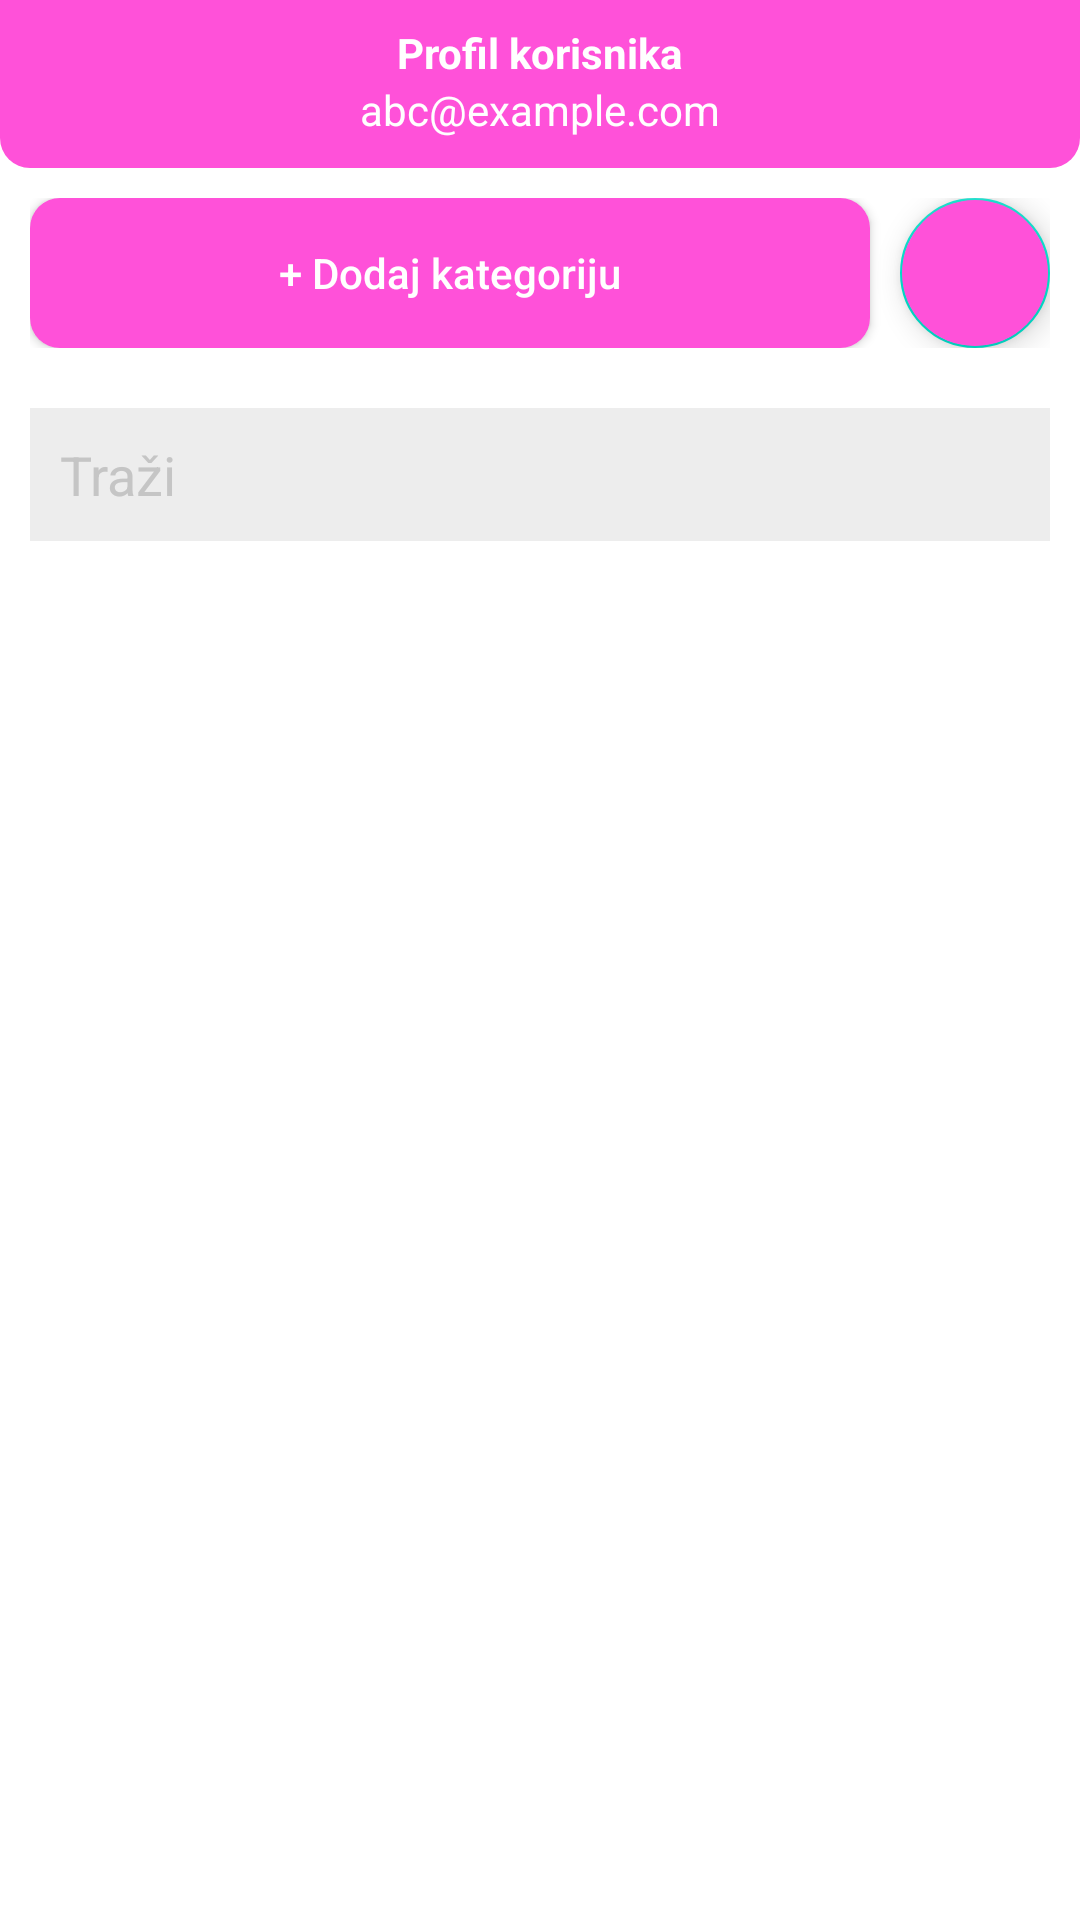

Android layout source for this screen:
<!-- AndroidManifest.xml: application theme Theme.MaterialComponents.Light.NoActionBar -->
<!-- res/layout/fragment_categories.xml -->
<?xml version="1.0" encoding="utf-8"?>
<RelativeLayout xmlns:android="http://schemas.android.com/apk/res/android"
    xmlns:tools="http://schemas.android.com/tools"
    android:layout_width="match_parent"
    android:layout_height="match_parent"
    xmlns:app="http://schemas.android.com/apk/res-auto"
    tools:context=".CategoriesFragment">


    <RelativeLayout
        android:id="@+id/toolbarRL"
        android:layout_width="match_parent"
        android:layout_height="?actionBarSize"
        android:background="@drawable/shape_toolbar02">
        <TextView
            android:id="@+id/titleTv"
            android:layout_width="wrap_content"
            android:layout_height="wrap_content"
            android:layout_marginTop="8dp"
            android:layout_centerHorizontal="true"
            android:text="Profil korisnika"
            android:textStyle="bold"
            android:textColor="@color/white"/>
        <TextView
            android:id="@+id/subTitleTv"
            android:layout_width="wrap_content"
            android:layout_height="wrap_content"
            android:layout_below="@+id/titleTv"
            android:layout_centerHorizontal="true"
            android:text="abc@example.com"
            android:textColor="@color/white"/>
        <ImageButton
            android:id="@+id/logoutBtn"
            android:layout_width="wrap_content"
            android:layout_height="wrap_content"
            android:layout_centerVertical="true"
            android:layout_marginEnd="10dp"
            android:src="@drawable/ic_logout_white"
            android:layout_alignParentEnd="true"
            android:background="@android:color/transparent"/>

    </RelativeLayout>

    <LinearLayout
        android:id="@+id/bottomLl"
        android:layout_width="match_parent"
        android:layout_height="wrap_content"
        android:layout_below="@id/toolbarRL"
        android:orientation="horizontal"
        android:layout_alignParentStart="true"
        android:layout_marginStart="10dp"
        android:layout_marginEnd="10dp"
        android:layout_marginBottom="10dp"
        android:layout_marginTop="10dp">
        <Button
            android:id="@+id/addCategoryBtn"
            android:layout_width="0dp"
            android:layout_height="wrap_content"
            android:layout_weight="1"
            android:background="@drawable/shape_button01"
            android:minHeight="50dp"
            android:text="+ Dodaj kategoriju"
            android:textAllCaps="false"
            android:layout_marginEnd="10dp"
            android:textColor="@color/white"/>

        <com.google.android.material.floatingactionbutton.FloatingActionButton
            android:id="@+id/addPdfFab"
            android:layout_width="wrap_content"
            android:layout_height="wrap_content"
            android:backgroundTint="@color/pink02"
            app:fabCustomSize="50dp"
            android:tint="@color/white"/>

    </LinearLayout>


    <EditText
        android:id="@+id/searchEt"
        android:layout_width="match_parent"
        android:layout_height="wrap_content"
        android:layout_below="@+id/bottomLl"
        android:layout_marginStart="10dp"
        android:layout_marginTop="10dp"
        android:layout_marginEnd="10dp"
        android:layout_marginBottom="20dp"
        android:background="@color/gray03"
        android:drawableStart="@drawable/ic_search"
        android:hint="Traži"
        android:padding="10dp"
        android:textColorHint="@color/gray01" />

    <androidx.recyclerview.widget.RecyclerView
        android:id="@+id/categoryRv"
        android:layout_width="match_parent"
        android:layout_height="match_parent"
        android:layout_below="@+id/searchEt"
        android:layout_margin="5dp"
        tools:listitem="@layout/row_category"
        app:layoutManager="androidx.recyclerview.widget.LinearLayoutManager"
        />

</RelativeLayout>
<!-- res/layout/row_category.xml (included above) -->
<?xml version="1.0" encoding="utf-8"?>
<androidx.cardview.widget.CardView xmlns:android="http://schemas.android.com/apk/res/android"
    xmlns:tools="http://schemas.android.com/tools"
    android:layout_width="match_parent"
    android:layout_height="wrap_content"
    xmlns:app="http://schemas.android.com/apk/res-auto"
    app:contentPadding="10dp"
    app:cardUseCompatPadding="true"
    app:cardCornerRadius="10dp"
    app:cardElevation="0dp"
    app:cardBackgroundColor="@color/white">

    <androidx.constraintlayout.widget.ConstraintLayout
        android:layout_width="wrap_content"
        android:layout_height="wrap_content">

        
        <com.google.android.material.imageview.ShapeableImageView
            android:id="@+id/categoryIv"
            android:layout_width="80dp"
            android:layout_height="80dp"
            android:layout_centerHorizontal="true"
            app:layout_constraintStart_toStartOf="parent"
            app:layout_constraintTop_toTopOf="parent"
            app:layout_constraintEnd_toEndOf="parent"
            android:scaleType="fitCenter"
            android:src="@drawable/ic_image_gray"
            app:shapeAppearanceOverlay="@style/styleRoundedCornersImage" />
        <TextView
            android:id="@+id/categoryTv"
            android:layout_width="wrap_content"
            android:layout_height="wrap_content"
            app:layout_constraintTop_toBottomOf="@+id/categoryIv"
            app:layout_constraintStart_toStartOf="parent"
            app:layout_constraintEnd_toEndOf="parent"
            android:layout_margin="10dp"
            android:textSize="15dp"
            android:text="Naziv kategorije"
            android:textColor="@color/black"
            android:fontFamily="@font/nunito_regular"
            android:layout_marginTop="3dp" />

        <ImageButton
            android:id="@+id/deleteBtn"
            android:layout_width="40dp"
            android:background="@drawable/shape_button04"
            android:layout_height="40dp"
            android:src="@drawable/ic_delete_white"
            app:tint="@color/black"
            tools:ignore="MissingConstraints" />
    </androidx.constraintlayout.widget.ConstraintLayout>

</androidx.cardview.widget.CardView>
<!-- resources referenced by this layout -->
<resources>
  <color name="black">#FF000000</color>
  <color name="gray01">#c5c5c5</color>
  <color name="gray03">#EDEDED</color>
  <color name="pink02">#FF51D9</color>
  <color name="white">#FFFFFFFF</color>
  <!-- drawable shape_button01 (drawable) -->
  <?xml version="1.0" encoding="utf-8"?>
  <shape xmlns:android="http://schemas.android.com/apk/res/android"
      android:shape="rectangle">
  
      <solid android:color="@color/pink02"/>
      <corners android:radius="10dp"/>
  
  </shape>
  <!-- drawable shape_button04 (drawable) -->
  <?xml version="1.0" encoding="utf-8"?>
  <shape xmlns:android="http://schemas.android.com/apk/res/android"
      android:shape="rectangle">
  
      <solid android:color="@color/pink01"/>
      <corners android:radius="10dp"/>
  
  </shape>
  <!-- drawable shape_toolbar02 (drawable) -->
  <?xml version="1.0" encoding="utf-8"?>
  <shape xmlns:android="http://schemas.android.com/apk/res/android"
      android:shape="rectangle">
  
      <solid android:color="@color/pink02"/>
  
      <corners android:bottomLeftRadius="10dp"
          android:bottomRightRadius="10dp"/>
  
  </shape>
  <style name="styleRoundedCornersImage">
          <item name="cornerFamily">rounded</item>
          <item name="cornerSize">20%</item>
      </style>
  <color name="pink01">#FF8CE6</color>
</resources>
